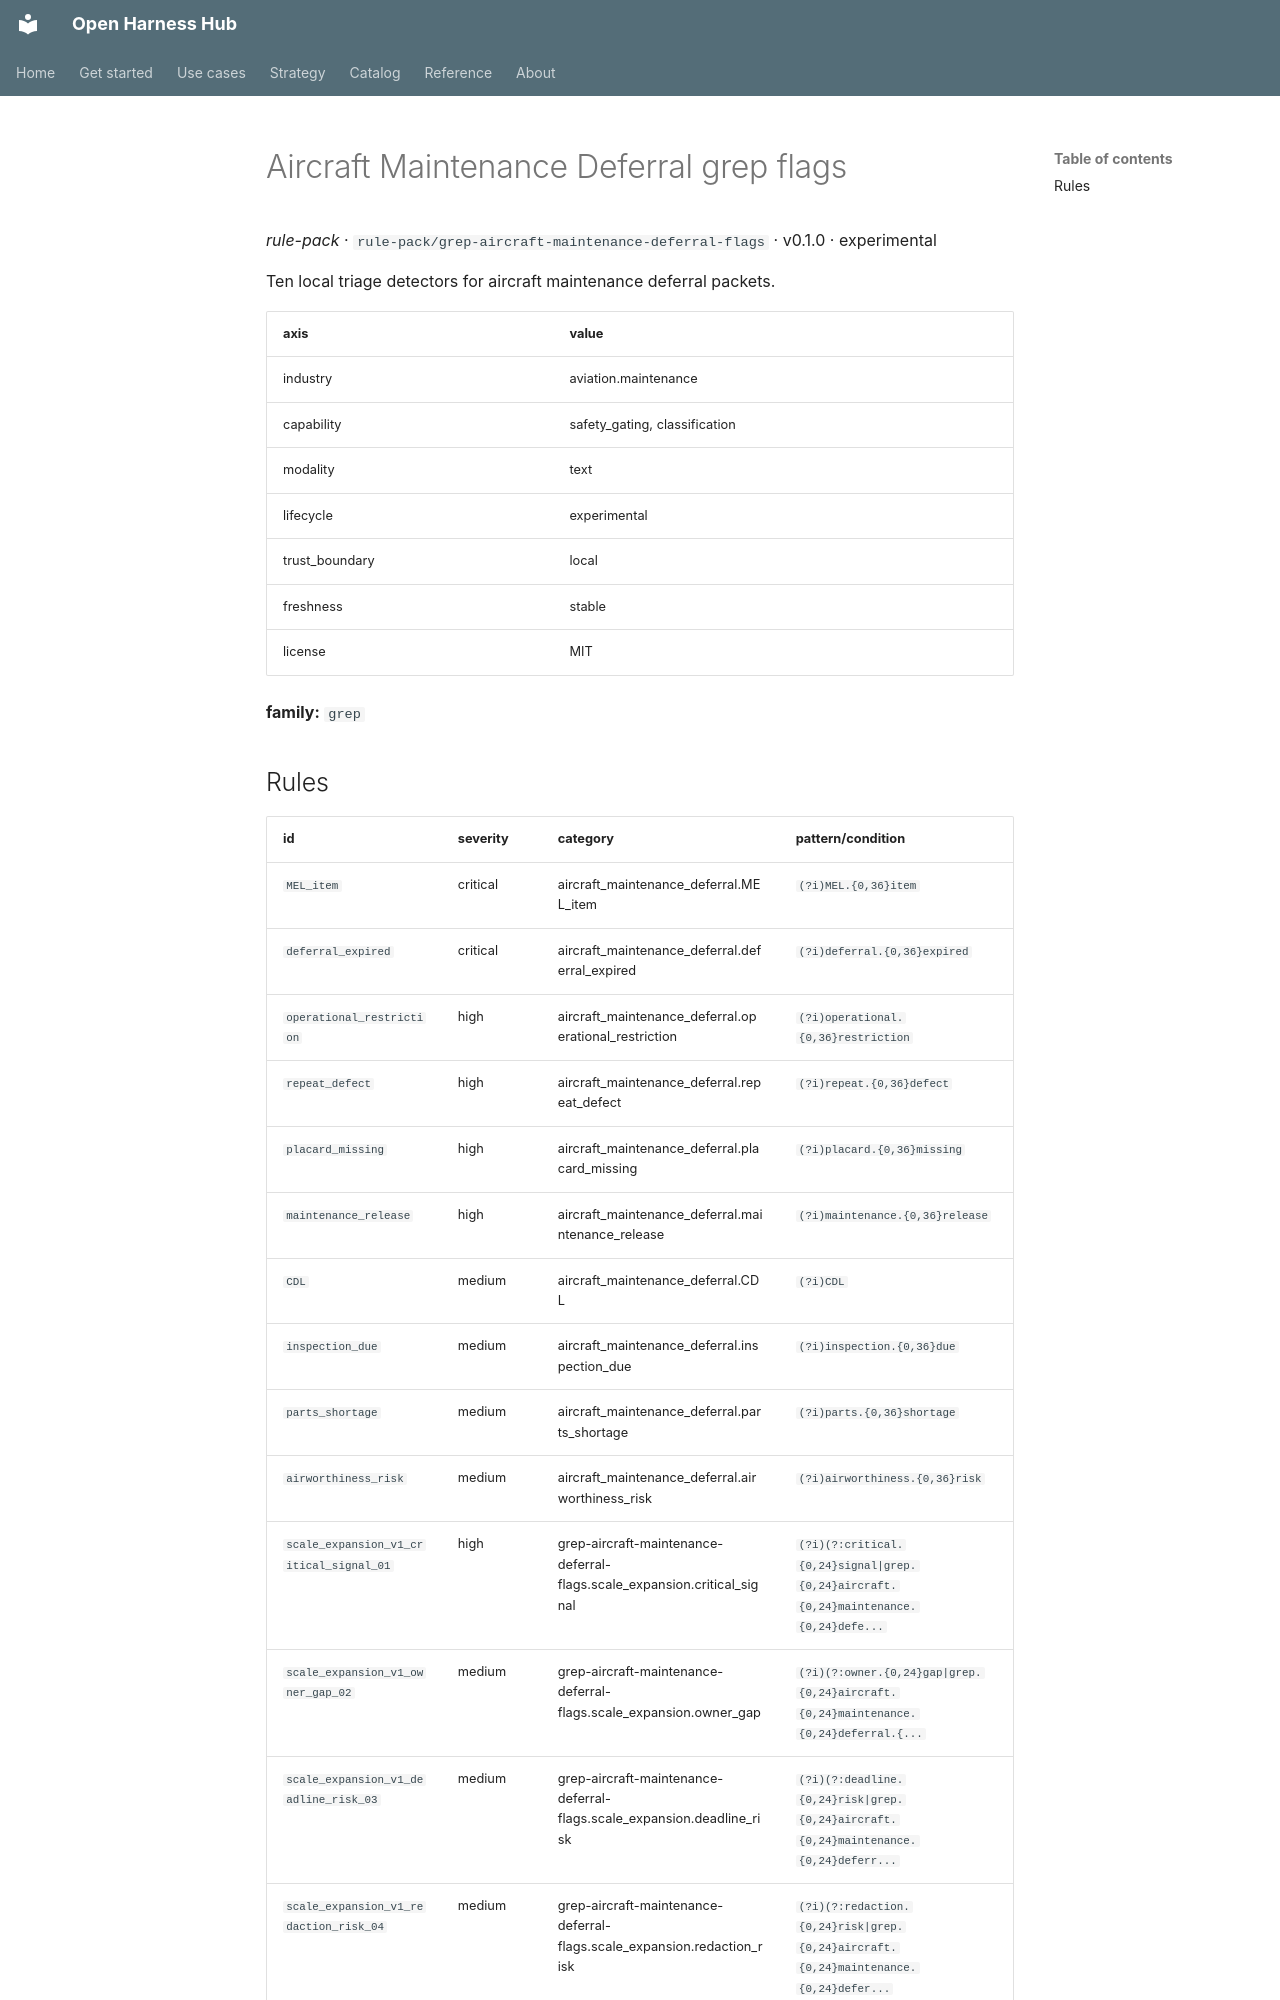

repository: Amarel-Taylor-Scott/open-harness-hub · page: catalog/rule-pack_grep-aircraft-maintenance-deferral-flags/index.html · generator: mkdocs

# Aircraft Maintenance Deferral grep flags

*rule-pack* · `rule-pack/grep-aircraft-maintenance-deferral-flags` · v0.1.0 · experimental

Ten local triage detectors for aircraft maintenance deferral packets.

| axis | value |
|---|---|
| industry | aviation.maintenance |
| capability | safety_gating, classification |
| modality | text |
| lifecycle | experimental |
| trust_boundary | local |
| freshness | stable |
| license | MIT |



**family:** `grep`
